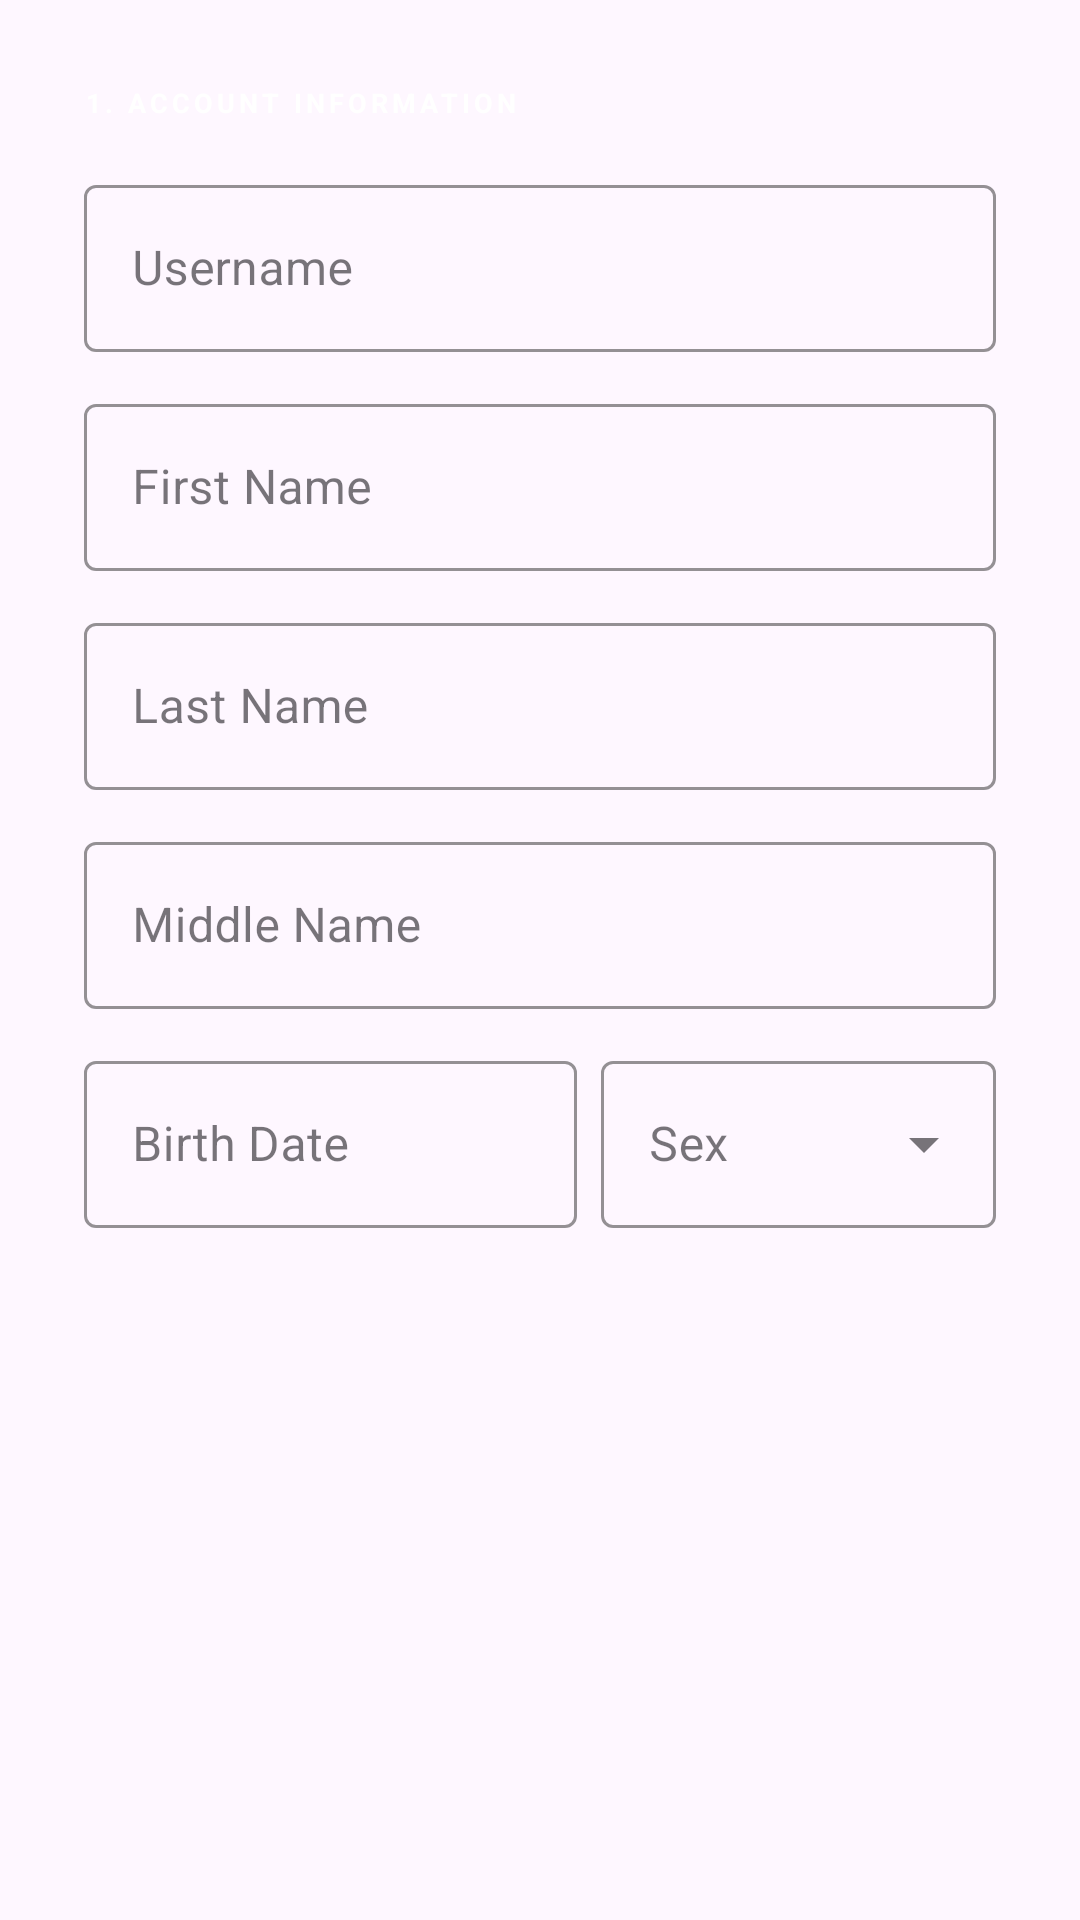

The Android layout XML behind this screen, and the referenced resources:
<!-- AndroidManifest.xml: application theme Theme.HorizonSystems -->
<!-- res/layout/page_profile_basic.xml -->
<?xml version="1.0" encoding="utf-8"?>
<androidx.core.widget.NestedScrollView xmlns:android="http://schemas.android.com/apk/res/android"
    xmlns:app="http://schemas.android.com/apk/res-auto"
    android:layout_width="match_parent"
    android:layout_height="match_parent"
    android:padding="28dp">

    <LinearLayout
        android:layout_width="match_parent"
        android:layout_height="wrap_content"
        android:orientation="vertical">

        <TextView
            android:id="@+id/headerPersonal"
            android:layout_width="wrap_content"
            android:layout_height="wrap_content"
            android:text="1. ACCOUNT INFORMATION"
            android:textColor="#FFFFFF"
            android:textSize="9sp"
            android:textStyle="bold"
            android:textAllCaps="true"
            android:letterSpacing="0.15"
            android:layout_marginBottom="16dp" />

        <com.google.android.material.textfield.TextInputLayout
            android:id="@+id/layoutUsername"
            style="@style/Widget.MaterialComponents.TextInputLayout.OutlinedBox"
            android:layout_width="match_parent"
            android:layout_height="wrap_content"
            android:hint="Username"
            android:layout_marginBottom="12dp"
            app:boxStrokeColor="#FFFFFF"
            app:hintTextColor="#FFFFFF">
            <com.google.android.material.textfield.TextInputEditText
                android:id="@+id/editUsername"
                android:layout_width="match_parent"
                android:layout_height="wrap_content"
                android:textColor="@color/white"
                android:inputType="text" />
        </com.google.android.material.textfield.TextInputLayout>

        <com.google.android.material.textfield.TextInputLayout
            style="@style/Widget.MaterialComponents.TextInputLayout.OutlinedBox"
            android:layout_width="match_parent"
            android:layout_height="wrap_content"
            android:hint="First Name"
            android:layout_marginBottom="12dp"
            app:boxStrokeColor="#FFFFFF"
            app:hintTextColor="#FFFFFF">
            <com.google.android.material.textfield.TextInputEditText
                android:id="@+id/editFirstName"
                android:layout_width="match_parent"
                android:layout_height="wrap_content"
                android:textColor="@color/white"
                android:inputType="textPersonName" />
        </com.google.android.material.textfield.TextInputLayout>

        <com.google.android.material.textfield.TextInputLayout
            style="@style/Widget.MaterialComponents.TextInputLayout.OutlinedBox"
            android:layout_width="match_parent"
            android:layout_height="wrap_content"
            android:hint="Last Name"
            android:layout_marginBottom="12dp"
            app:boxStrokeColor="#FFFFFF"
            app:hintTextColor="#FFFFFF">
            <com.google.android.material.textfield.TextInputEditText
                android:id="@+id/editLastName"
                android:layout_width="match_parent"
                android:layout_height="wrap_content"
                android:textColor="@color/white"
                android:inputType="textPersonName" />
        </com.google.android.material.textfield.TextInputLayout>

        <com.google.android.material.textfield.TextInputLayout
            style="@style/Widget.MaterialComponents.TextInputLayout.OutlinedBox"
            android:layout_width="match_parent"
            android:layout_height="wrap_content"
            android:hint="Middle Name"
            android:layout_marginBottom="12dp"
            app:boxStrokeColor="#FFFFFF"
            app:hintTextColor="#FFFFFF">
            <com.google.android.material.textfield.TextInputEditText
                android:id="@+id/editMiddleName"
                android:layout_width="match_parent"
                android:layout_height="wrap_content"
                android:textColor="@color/white"
                android:inputType="textPersonName" />
        </com.google.android.material.textfield.TextInputLayout>

        <LinearLayout
            android:layout_width="match_parent"
            android:layout_height="wrap_content"
            android:orientation="horizontal"
            android:layout_marginBottom="12dp">
            
            <com.google.android.material.textfield.TextInputLayout
                android:id="@+id/layoutBirthDate"
                style="@style/Widget.MaterialComponents.TextInputLayout.OutlinedBox"
                android:layout_width="0dp"
                android:layout_height="wrap_content"
                android:layout_weight="1"
                android:hint="Birth Date"
                android:layout_marginEnd="8dp"
                app:boxStrokeColor="#FFFFFF"
                app:hintTextColor="#FFFFFF">
                <com.google.android.material.textfield.TextInputEditText
                    android:id="@+id/editBirthDate"
                    android:layout_width="match_parent"
                    android:layout_height="wrap_content"
                    android:textColor="@color/white"
                    android:focusable="false"
                    android:clickable="true"
                    android:inputType="none" />
            </com.google.android.material.textfield.TextInputLayout>

            <com.google.android.material.textfield.TextInputLayout
                style="@style/Widget.MaterialComponents.TextInputLayout.OutlinedBox.ExposedDropdownMenu"
                android:layout_width="0dp"
                android:layout_height="wrap_content"
                android:layout_weight="0.8"
                android:hint="Sex"
                app:boxStrokeColor="#FFFFFF"
                app:hintTextColor="#FFFFFF">
                <AutoCompleteTextView
                    android:id="@+id/editSex"
                    android:layout_width="match_parent"
                    android:layout_height="wrap_content"
                    android:textColor="@color/white"
                    android:inputType="none" />
            </com.google.android.material.textfield.TextInputLayout>
        </LinearLayout>

    </LinearLayout>
</androidx.core.widget.NestedScrollView>
<!-- resources referenced by this layout -->
<resources>
  <color name="white">#FFFFFFFF</color>
  <style name="Theme.HorizonSystems" parent="Base.Theme.HorizonSystems">
          <item name="colorPrimary">@color/nav_active_color</item>
          <item name="colorSecondary">@color/white</item>
          <item name="colorSecondaryContainer">@android:color/transparent</item>
          <item name="colorOnPrimary">#FFFFFF</item>
          <item name="colorOnSecondary">#FFFFFF</item>
          
          
          <item name="colorAccent">@color/white</item>
          <item name="colorControlActivated">@color/white</item>
          <item name="android:textColorHighlight">#40FFFFFF</item>
      </style>
  <style name="Base.Theme.HorizonSystems" parent="Theme.Material3.DayNight.NoActionBar">
          
          
      </style>
  <color name="nav_active_color">#FFFFFF</color>
</resources>
